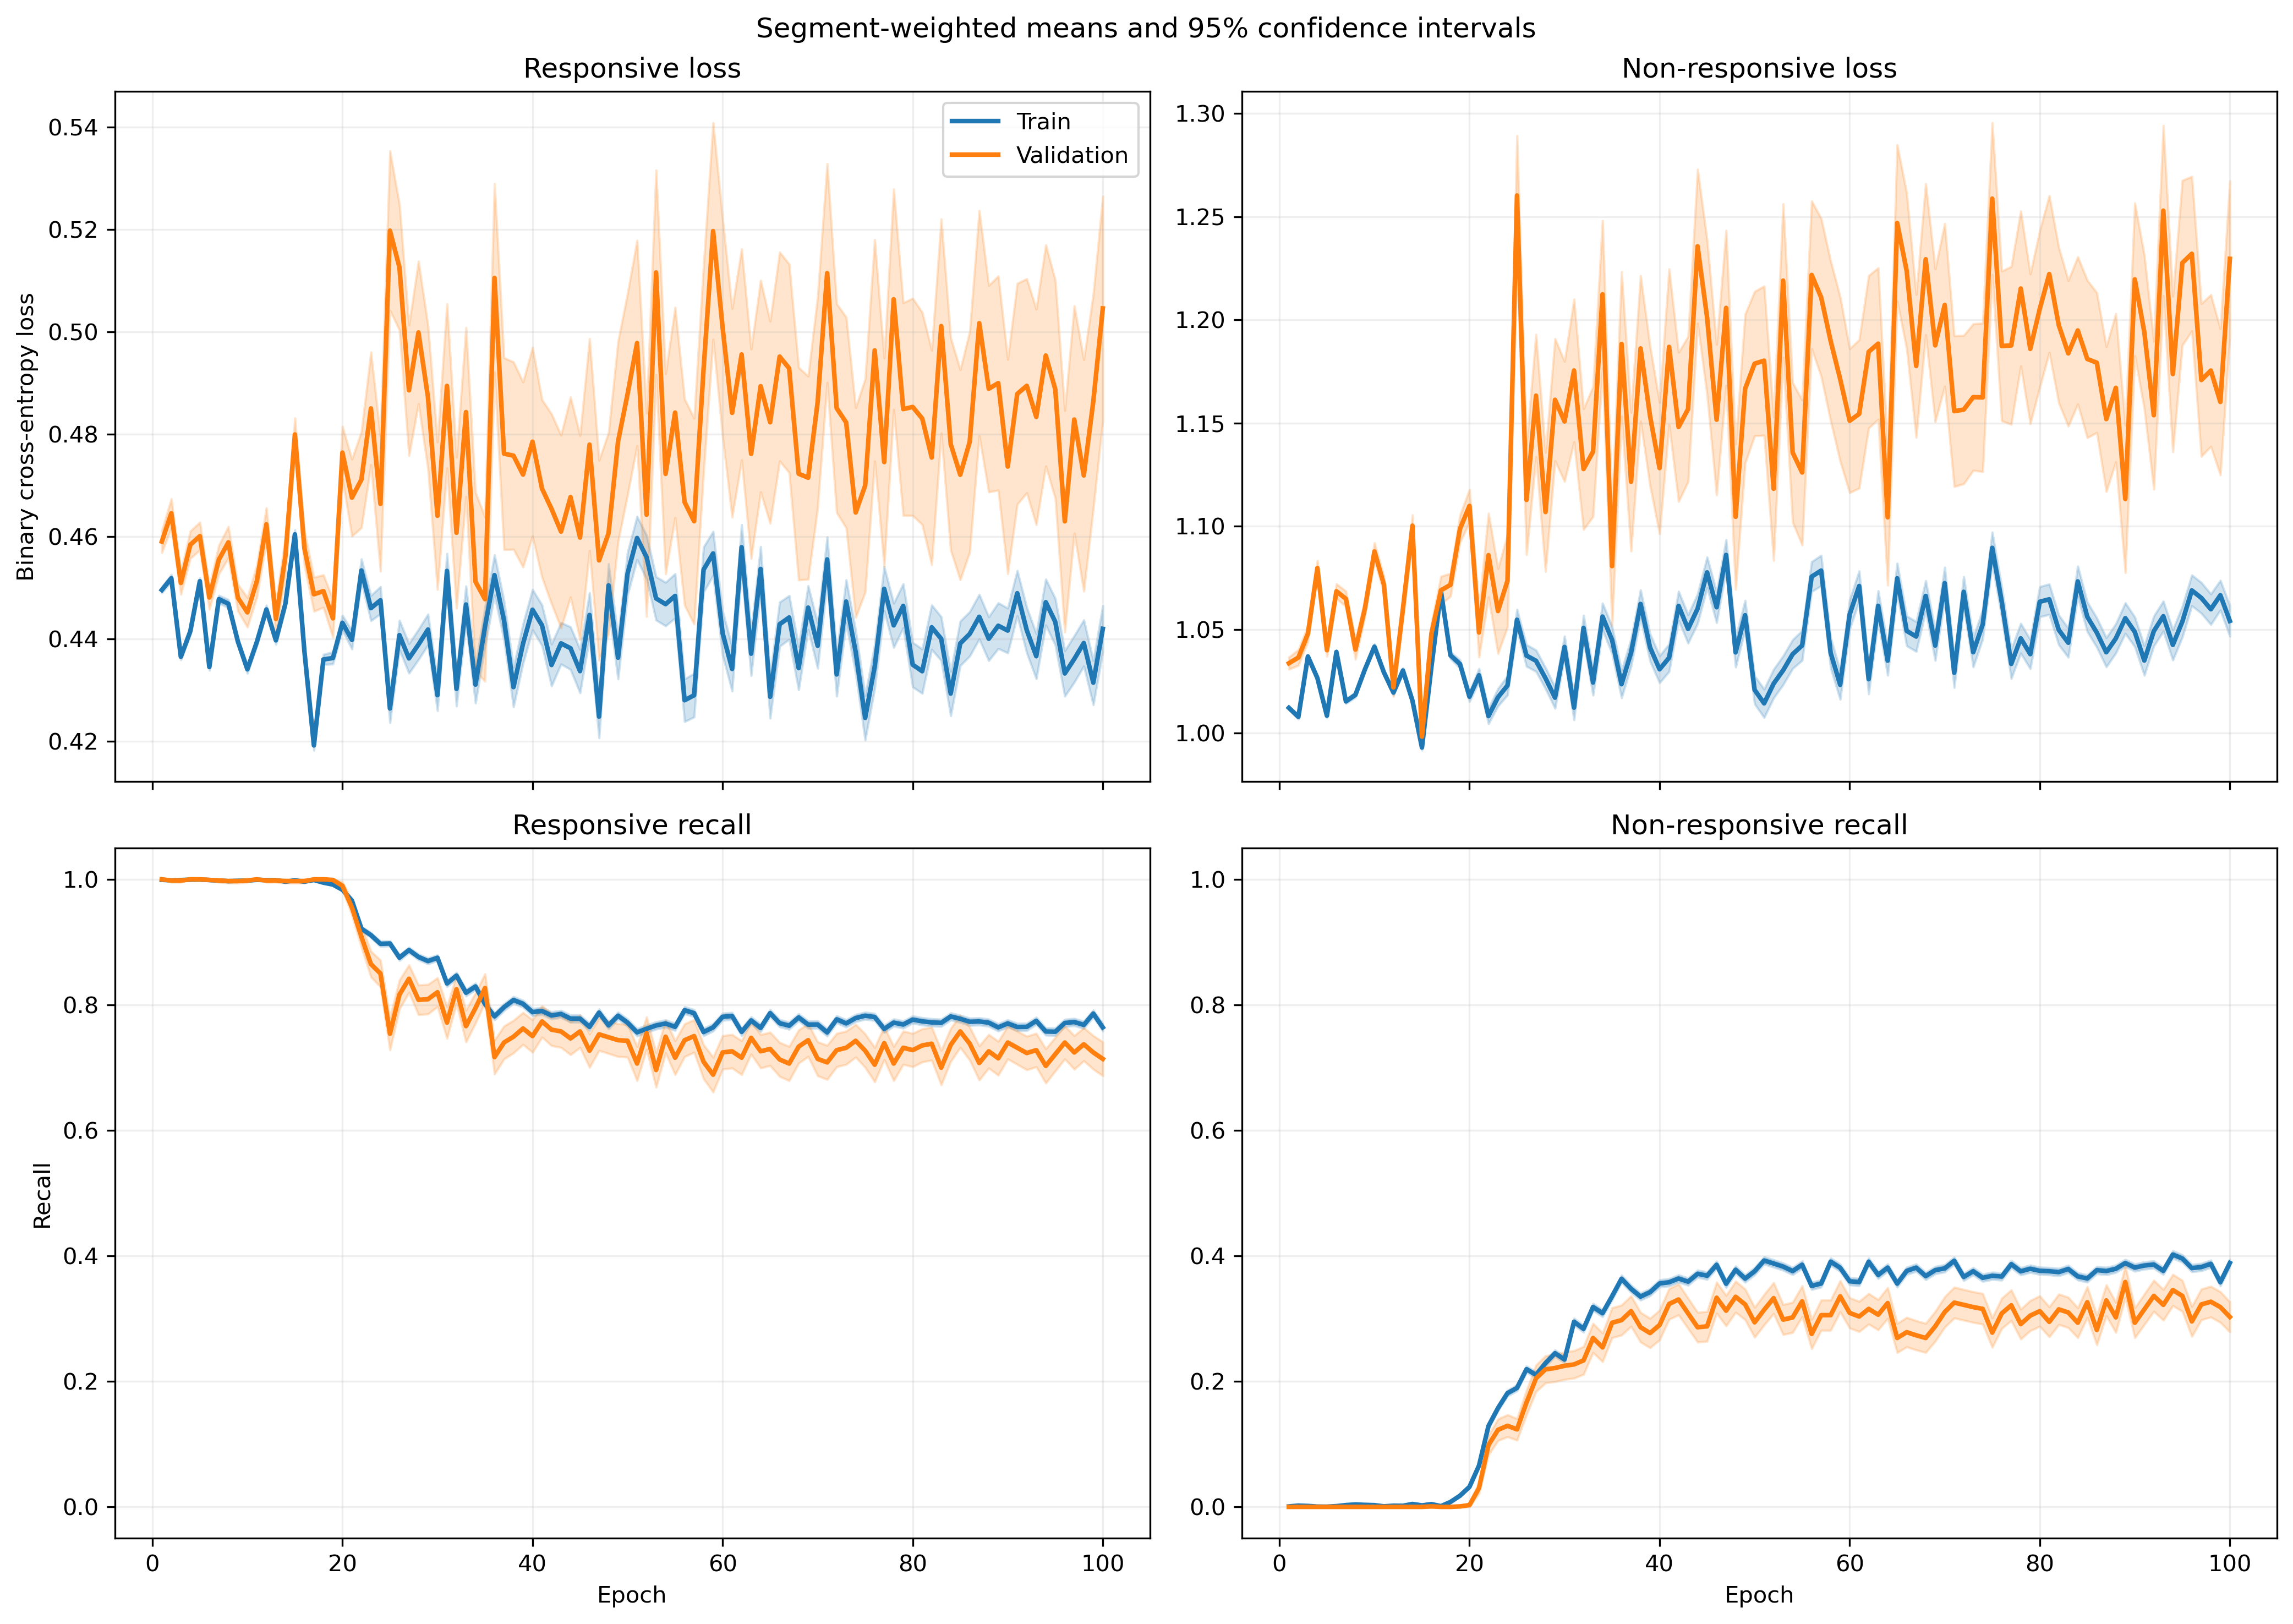

Source data for this figure (header and first rows):
fold, epoch, split, r_loss, r_loss_count, r_loss_sum, r_loss_sum_sq, r_recall, r_recall_count, r_recall_sum, r_recall_sum_sq, nr_loss, nr_loss_count, nr_loss_sum, nr_loss_sum_sq, nr_recall, nr_recall_count, nr_recall_sum, nr_recall_sum_sq
1, 1, train, 0.4745, 1063, 504.4, 240.8, 1.0, 1063, 1063, 1063, 0.9695, 1401, 1358, 1321, 0.0, 1401, 0.0, 0.0
1, 1, validation, 0.4807, 10, 4.807, 2.323, 1.0, 10, 10.0, 10.0, , 0, 0.0, 0.0, , 0, 0.0, 0.0
1, 2, train, 0.4541, 1063, 482.7, 223.1, 1.0, 1063, 1063, 1063, 1.004, 1401, 1407, 1426, 0.0, 1401, 0.0, 0.0
1, 2, validation, 0.4633, 10, 4.633, 2.179, 1.0, 10, 10.0, 10.0, , 0, 0.0, 0.0, , 0, 0.0, 0.0
1, 3, train, 0.4576, 1063, 486.4, 223.3, 1.0, 1063, 1063, 1063, 0.9983, 1401, 1399, 1399, 0.0, 1401, 0.0, 0.0
1, 3, validation, 0.4602, 10, 4.602, 2.123, 1.0, 10, 10.0, 10.0, , 0, 0.0, 0.0, , 0, 0.0, 0.0
1, 4, train, 0.497, 1063, 528.3, 263.9, 1.0, 1063, 1063, 1063, 0.9333, 1401, 1308, 1224, 0.0, 1401, 0.0, 0.0
1, 4, validation, 0.5012, 10, 5.012, 2.523, 1.0, 10, 10.0, 10.0, , 0, 0.0, 0.0, , 0, 0.0, 0.0
1, 5, train, 0.4916, 1063, 522.6, 258.6, 1.0, 1063, 1063, 1063, 0.9414, 1401, 1319, 1246, 0.0, 1401, 0.0, 0.0
1, 5, validation, 0.4966, 10, 4.966, 2.478, 1.0, 10, 10.0, 10.0, , 0, 0.0, 0.0, , 0, 0.0, 0.0
1, 6, train, 0.4555, 1063, 484.2, 221.4, 1.0, 1063, 1063, 1063, 1.001, 1401, 1403, 1407, 0.0, 1401, 0.0, 0.0
1, 6, validation, 0.459, 10, 4.59, 2.113, 1.0, 10, 10.0, 10.0, , 0, 0.0, 0.0, , 0, 0.0, 0.0
1, 7, train, 0.4631, 1063, 492.3, 229.1, 1.0, 1063, 1063, 1063, 0.9878, 1401, 1384, 1371, 0.0, 1401, 0.0, 0.0
1, 7, validation, 0.4677, 10, 4.677, 2.195, 1.0, 10, 10.0, 10.0, , 0, 0.0, 0.0, , 0, 0.0, 0.0
1, 8, train, 0.4446, 1063, 472.6, 213.4, 1.0, 1063, 1063, 1063, 1.02, 1401, 1429, 1468, 0.0, 1401, 0.0, 0.0
1, 8, validation, 0.4526, 10, 4.526, 2.073, 1.0, 10, 10.0, 10.0, , 0, 0.0, 0.0, , 0, 0.0, 0.0
1, 9, train, 0.4803, 1063, 510.6, 246.6, 1.0, 1063, 1063, 1063, 0.959, 1401, 1344, 1293, 0.0, 1401, 0.0, 0.0
1, 9, validation, 0.4846, 10, 4.846, 2.358, 1.0, 10, 10.0, 10.0, , 0, 0.0, 0.0, , 0, 0.0, 0.0
1, 10, train, 0.503, 1063, 534.7, 271.4, 1.0, 1063, 1063, 1063, 0.923, 1401, 1293, 1200, 0.0, 1401, 0.0, 0.0
1, 10, validation, 0.5083, 10, 5.083, 2.6, 1.0, 10, 10.0, 10.0, , 0, 0.0, 0.0, , 0, 0.0, 0.0
1, 11, train, 0.4833, 1063, 513.8, 251.7, 1.0, 1063, 1063, 1063, 0.9537, 1401, 1336, 1284, 0.0007138, 1401, 1.0, 1.0
1, 11, validation, 0.4902, 10, 4.902, 2.426, 1.0, 10, 10.0, 10.0, , 0, 0.0, 0.0, , 0, 0.0, 0.0
1, 12, train, 0.458, 1063, 486.9, 225.8, 1.0, 1063, 1063, 1063, 0.9953, 1401, 1394, 1397, 0.0, 1401, 0.0, 0.0
1, 12, validation, 0.4646, 10, 4.646, 2.177, 1.0, 10, 10.0, 10.0, , 0, 0.0, 0.0, , 0, 0.0, 0.0
1, 13, train, 0.4775, 1063, 507.6, 243.6, 1.0, 1063, 1063, 1063, 0.9627, 1401, 1349, 1302, 0.0, 1401, 0.0, 0.0
1, 13, validation, 0.4833, 10, 4.833, 2.343, 1.0, 10, 10.0, 10.0, , 0, 0.0, 0.0, , 0, 0.0, 0.0
1, 14, train, 0.4981, 1063, 529.5, 266.2, 1.0, 1063, 1063, 1063, 0.9292, 1401, 1302, 1216, 0.0, 1401, 0.0, 0.0
1, 14, validation, 0.5068, 10, 5.068, 2.584, 1.0, 10, 10.0, 10.0, , 0, 0.0, 0.0, , 0, 0.0, 0.0
1, 15, train, 0.4272, 1063, 454.1, 196.4, 1.0, 1063, 1063, 1063, 1.049, 1401, 1469, 1550, 0.0, 1401, 0.0, 0.0
1, 15, validation, 0.4364, 10, 4.364, 1.918, 1.0, 10, 10.0, 10.0, , 0, 0.0, 0.0, , 0, 0.0, 0.0
1, 16, train, 0.4467, 1063, 474.9, 214.9, 1.0, 1063, 1063, 1063, 1.012, 1401, 1418, 1446, 0.0, 1401, 0.0, 0.0
1, 16, validation, 0.4571, 10, 4.571, 2.105, 1.0, 10, 10.0, 10.0, , 0, 0.0, 0.0, , 0, 0.0, 0.0
1, 17, train, 0.4497, 1063, 478, 216, 1.0, 1063, 1063, 1063, 1.007, 1401, 1410, 1425, 0.0, 1401, 0.0, 0.0
1, 17, validation, 0.4557, 10, 4.557, 2.081, 1.0, 10, 10.0, 10.0, , 0, 0.0, 0.0, , 0, 0.0, 0.0
1, 18, train, 0.4394, 1063, 467.1, 206.9, 1.0, 1063, 1063, 1063, 1.023, 1401, 1433, 1475, 0.0, 1401, 0.0, 0.0
1, 18, validation, 0.4454, 10, 4.454, 1.99, 1.0, 10, 10.0, 10.0, , 0, 0.0, 0.0, , 0, 0.0, 0.0
1, 19, train, 0.5268, 1063, 559.9, 308.6, 0.9285, 1063, 987.0, 987.0, 0.8741, 1401, 1225, 1122, 0.1399, 1401, 196.0, 196.0
1, 19, validation, 0.5755, 10, 5.755, 3.354, 1.0, 10, 10.0, 10.0, , 0, 0.0, 0.0, , 0, 0.0, 0.0
1, 20, train, 0.4037, 1063, 429.1, 198.9, 0.9398, 1063, 999.0, 999.0, 1.073, 1401, 1503, 1761, 0.137, 1401, 192.0, 192.0
1, 20, validation, 0.4851, 10, 4.851, 2.513, 0.9, 10, 9.0, 9.0, , 0, 0.0, 0.0, , 0, 0.0, 0.0
1, 21, train, 0.5671, 1063, 602.8, 402.1, 0.699, 1063, 743.0, 743.0, 0.8317, 1401, 1165, 1171, 0.4425, 1401, 620.0, 620.0
1, 21, validation, 0.7247, 10, 7.247, 5.524, 0.5, 10, 5.0, 5.0, , 0, 0.0, 0.0, , 0, 0.0, 0.0
1, 22, train, 0.4363, 1063, 463.8, 262.9, 0.8363, 1063, 889.0, 889.0, 1.039, 1401, 1455, 1836, 0.2962, 1401, 415.0, 415.0
1, 22, validation, 0.594, 10, 5.94, 3.919, 0.7, 10, 7.0, 7.0, , 0, 0.0, 0.0, , 0, 0.0, 0.0
1, 23, train, 0.4528, 1063, 481.3, 290.2, 0.7996, 1063, 850.0, 850.0, 1.028, 1401, 1440, 1860, 0.339, 1401, 475.0, 475.0
1, 23, validation, 0.6352, 10, 6.352, 4.471, 0.5, 10, 5.0, 5.0, , 0, 0.0, 0.0, , 0, 0.0, 0.0
1, 24, train, 0.5644, 1063, 599.9, 428.4, 0.6595, 1063, 701.0, 701.0, 0.8514, 1401, 1193, 1329, 0.4911, 1401, 688.0, 688.0
1, 24, validation, 0.7774, 10, 7.774, 6.445, 0.4, 10, 4.0, 4.0, , 0, 0.0, 0.0, , 0, 0.0, 0.0
1, 25, train, 0.4826, 1063, 513, 303.2, 0.8015, 1063, 852.0, 852.0, 0.9385, 1401, 1315, 1466, 0.3333, 1401, 467.0, 467.0
1, 25, validation, 0.6471, 10, 6.471, 4.534, 0.5, 10, 5.0, 5.0, , 0, 0.0, 0.0, , 0, 0.0, 0.0
1, 26, train, 0.3987, 1063, 423.8, 249.1, 0.8269, 1063, 879.0, 879.0, 1.138, 1401, 1594, 2341, 0.3191, 1401, 447.0, 447.0
1, 26, validation, 0.6173, 10, 6.173, 4.414, 0.6, 10, 6.0, 6.0, , 0, 0.0, 0.0, , 0, 0.0, 0.0
1, 27, train, 0.3774, 1063, 401.1, 243.3, 0.8184, 1063, 870.0, 870.0, 1.203, 1401, 1685, 2675, 0.3319, 1401, 465.0, 465.0
1, 27, validation, 0.6308, 10, 6.308, 4.696, 0.6, 10, 6.0, 6.0, , 0, 0.0, 0.0, , 0, 0.0, 0.0
1, 28, train, 0.4674, 1063, 496.9, 307.8, 0.7799, 1063, 829.0, 829.0, 0.965, 1401, 1352, 1622, 0.3897, 1401, 546.0, 546.0
1, 28, validation, 0.6853, 10, 6.853, 5.148, 0.4, 10, 4.0, 4.0, , 0, 0.0, 0.0, , 0, 0.0, 0.0
1, 29, train, 0.4862, 1063, 516.9, 338.9, 0.7582, 1063, 806.0, 806.0, 0.9371, 1401, 1313, 1560, 0.4247, 1401, 595.0, 595.0
1, 29, validation, 0.7167, 10, 7.167, 5.689, 0.4, 10, 4.0, 4.0, , 0, 0.0, 0.0, , 0, 0.0, 0.0
1, 30, train, 0.5156, 1063, 548.1, 397.7, 0.6971, 1063, 741.0, 741.0, 0.9041, 1401, 1267, 1531, 0.4889, 1401, 685.0, 685.0
1, 30, validation, 0.8089, 10, 8.089, 7.064, 0.3, 10, 3.0, 3.0, , 0, 0.0, 0.0, , 0, 0.0, 0.0
... 3,940 more rows
